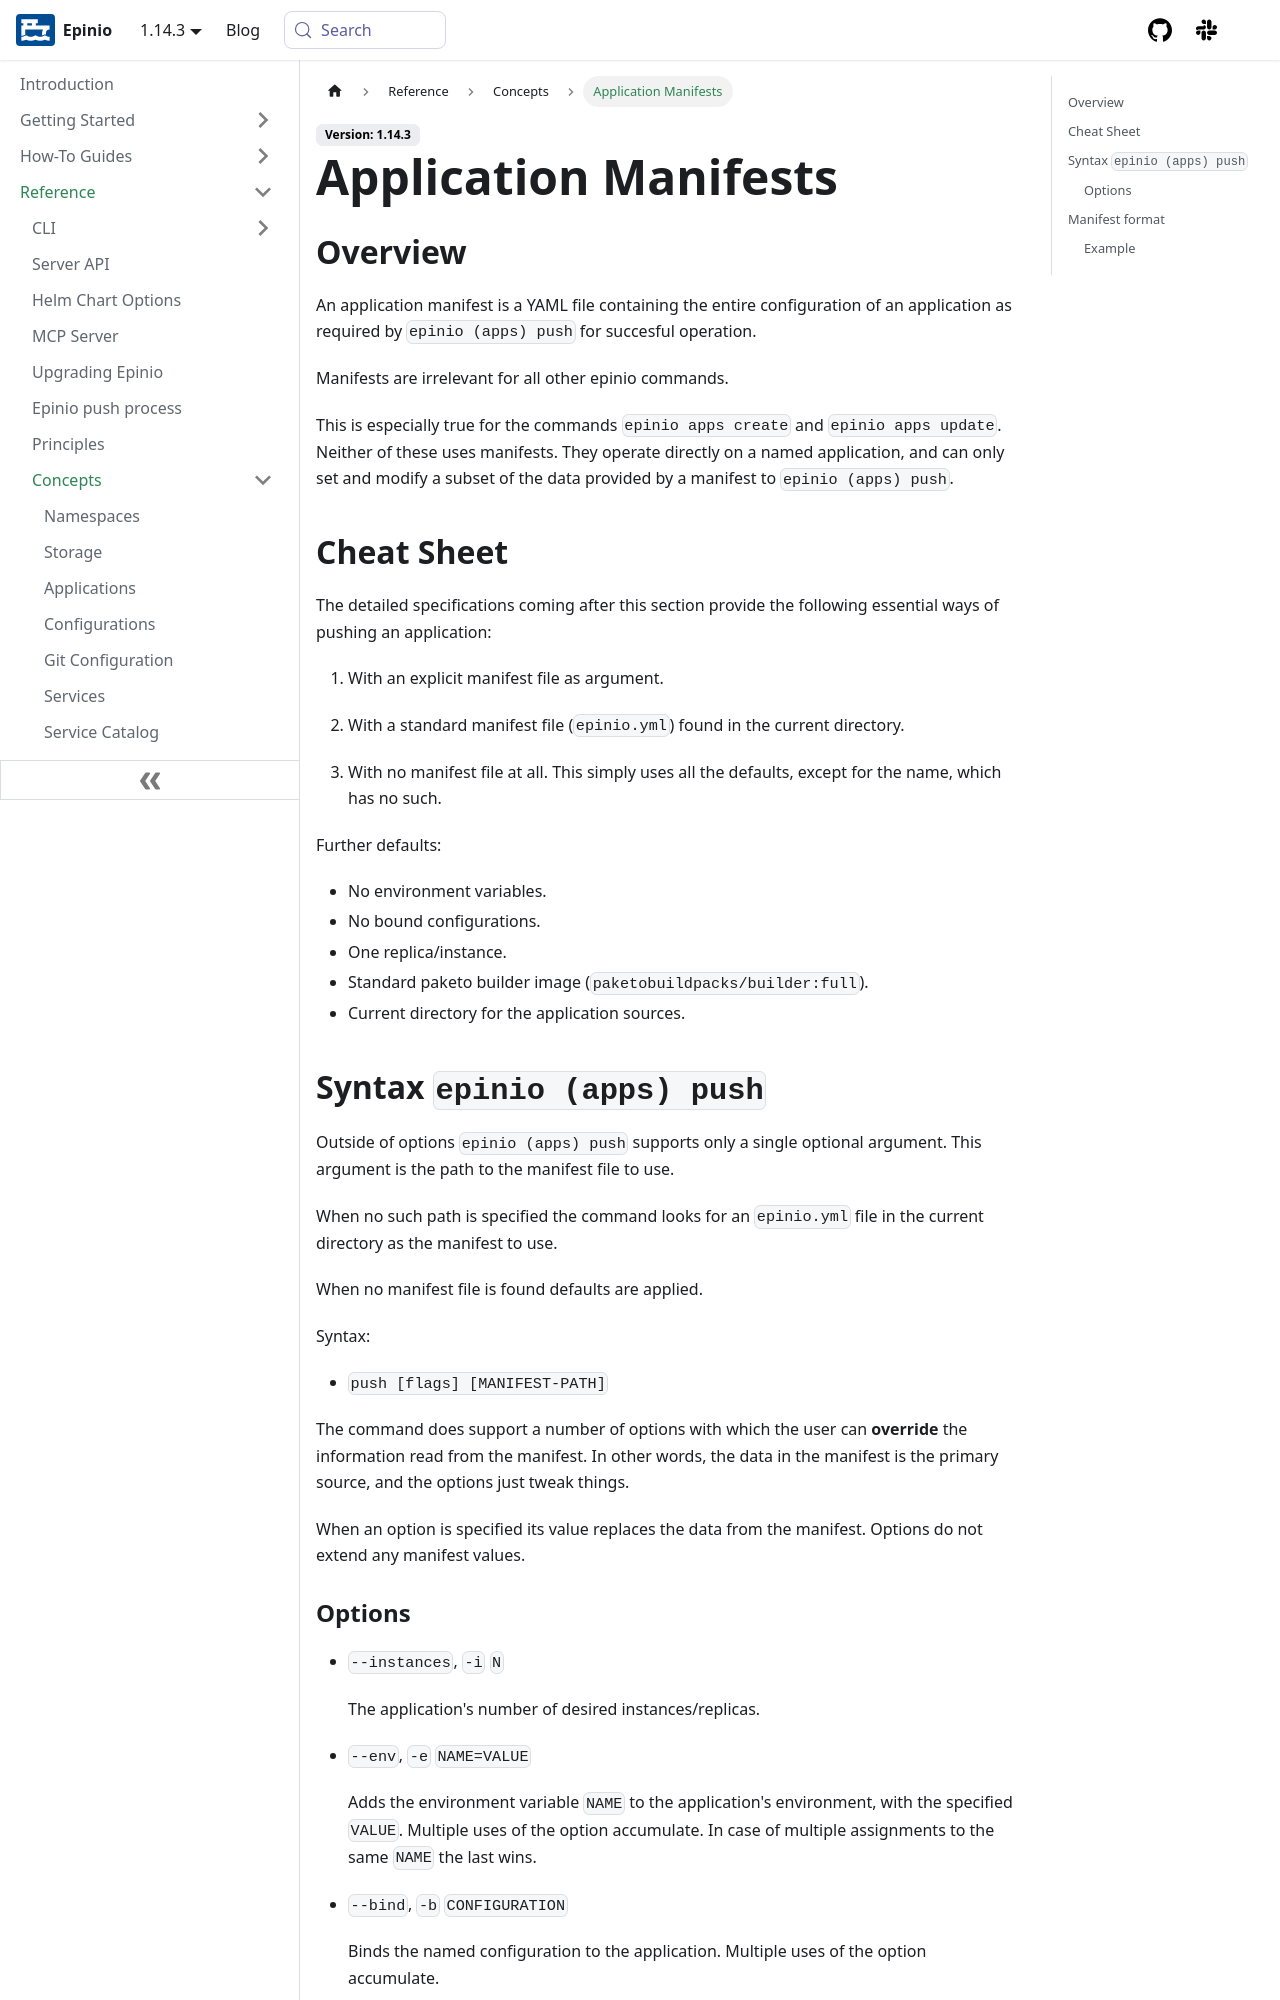

repository: epinio/docs · page: reference/concepts/manifests.html · generator: docusaurus

---
sidebar_label: "Application Manifests"
title: "Application Manifests"
description: "The application manifest, a YAML file holding the full configuration used by epinio push."
keywords: [epinio, application, manifests]
doc-type: [reference]
doc-persona: [epinio-developer, epinio-operator]
doc-topic: [epinio, reference, concepts, manifests]
---

## Overview

An application manifest is a YAML file containing the entire configuration of an
application as required by `epinio (apps) push` for succesful operation.

Manifests are irrelevant for all other epinio commands.

This is especially true for the commands `epinio apps create` and `epinio apps update`.
Neither of these uses manifests. They operate directly on a named application, and can
only set and modify a subset of the data provided by a manifest to `epinio (apps) push`.

## Cheat Sheet

The detailed specifications coming after this section provide the following essential ways
of pushing an application:

  1. With an explicit manifest file as argument.

  2. With a standard manifest file (`epinio.yml`) found in the current directory.

  3. With no manifest file at all. This simply uses all the defaults, except for the name,
     which has no such.

Further defaults:

  - No environment variables.
  - No bound configurations.
  - One replica/instance.
  - Standard paketo builder image (`paketobuildpacks/builder:full`).
  - Current directory for the application sources.

## Syntax `epinio (apps) push`

Outside of options `epinio (apps) push` supports only a single optional argument.
This argument is the path to the manifest file to use.

When no such path is specified the command looks for an `epinio.yml` file in the current
directory as the manifest to use.

When no manifest file is found defaults are applied.

Syntax:

  - `push [flags] [MANIFEST-PATH]`

The command does support a number of options with which the user can __override__ the
information read from the manifest. In other words, the data in the manifest is the
primary source, and the options just tweak things.

When an option is specified its value replaces the data from the manifest.
Options do not extend any manifest values.
